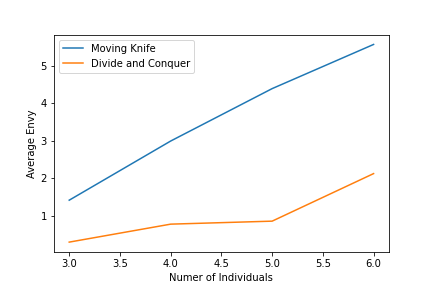

The table this chart was drawn from, first rows:
Algorithm, Average Envy, Average Excess Value, Average Piece Value, Numer of Individuals
Moving Knife, 1.41, 0.0197, 0.339, 3
Moving Knife, 2.99, 0.0615, 0.2565, 4
Moving Knife, 4.39, 0.1041, 0.2065, 5
Moving Knife, 5.57, 0.1745, 0.1736, 6
Divide and Conquer, 0.29, 0.0031, 0.338, 3
Divide and Conquer, 0.77, 0.0077, 0.2568, 4
Divide and Conquer, 0.85, 0.0065, 0.2067, 5
Divide and Conquer, 2.12, 0.0065, 0.1734, 6
